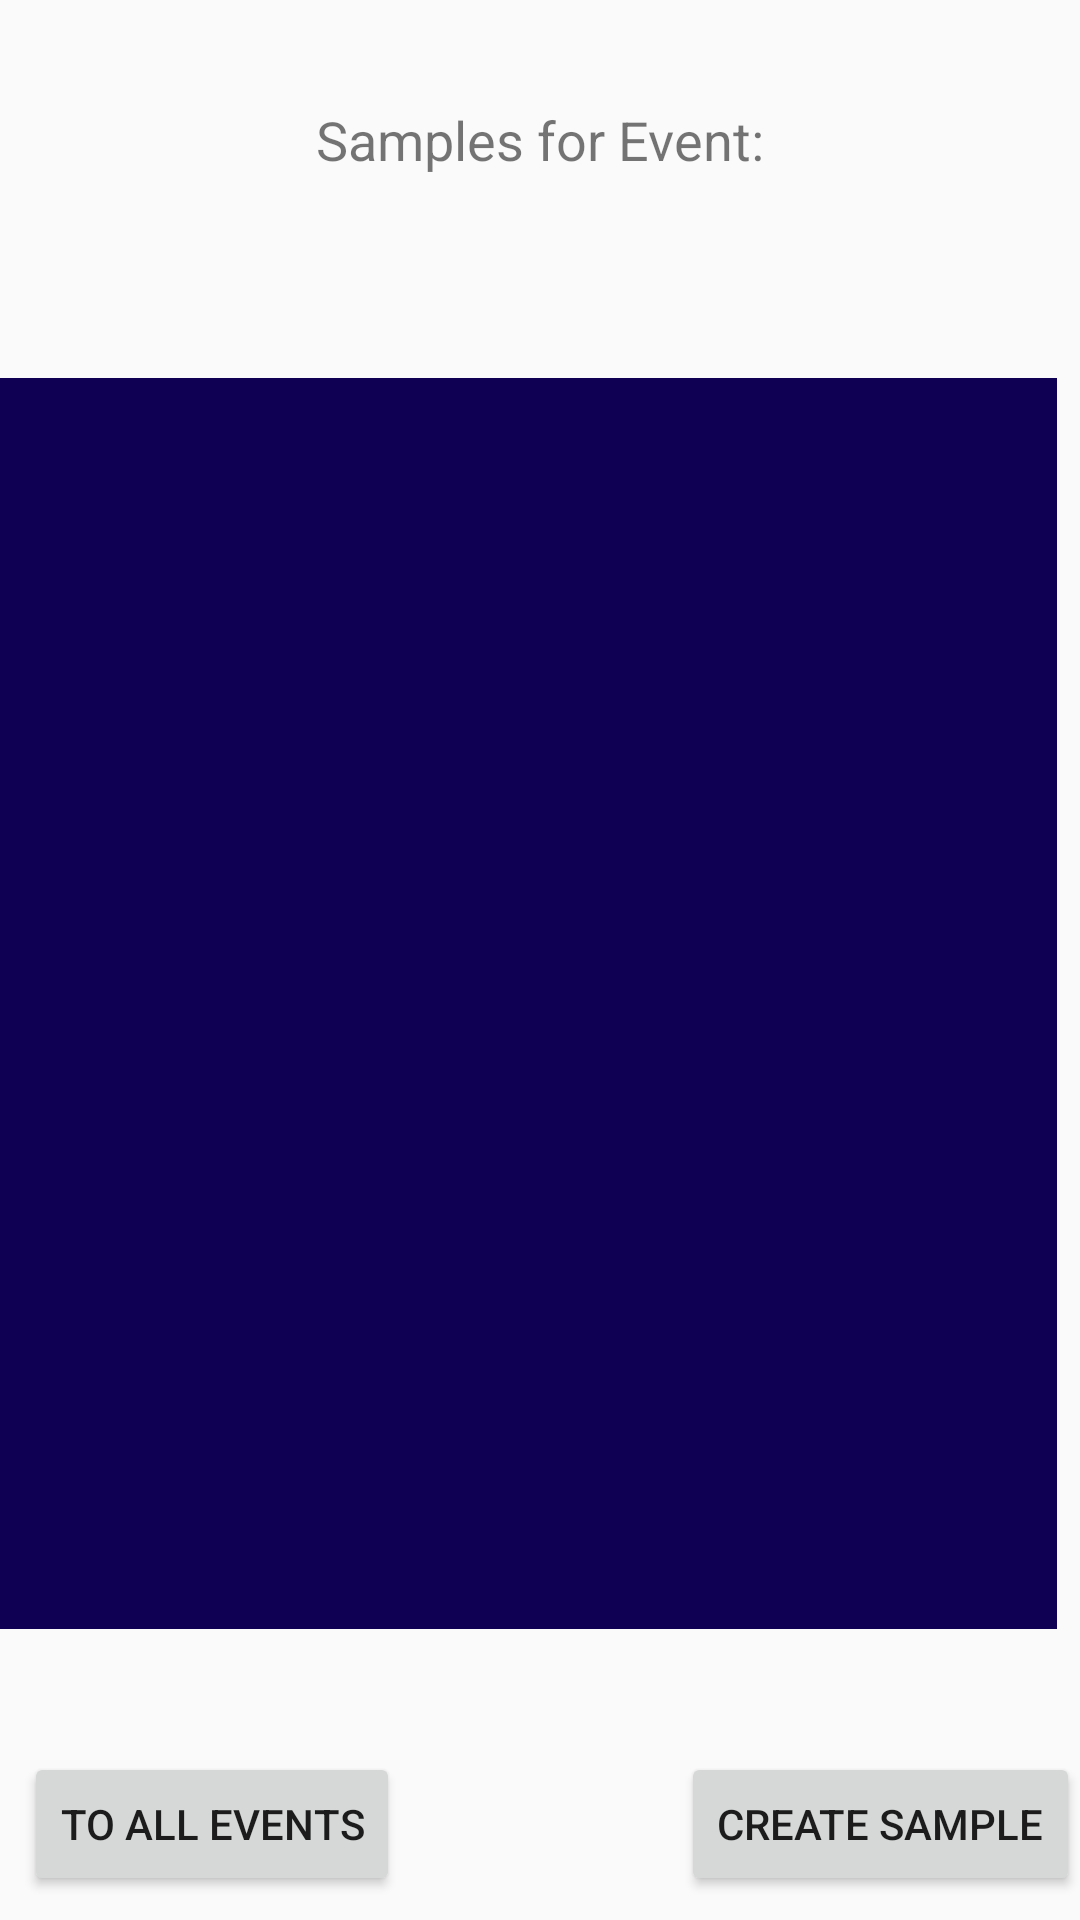

Android layout source for this screen:
<!-- AndroidManifest.xml: application theme AppTheme -->
<!-- res/layout/activity_samples.xml -->
<?xml version="1.0" encoding="utf-8"?>
<android.support.constraint.ConstraintLayout xmlns:android="http://schemas.android.com/apk/res/android"
    xmlns:app="http://schemas.android.com/apk/res-auto"
    xmlns:tools="http://schemas.android.com/tools"
    android:layout_width="match_parent"
    android:layout_height="match_parent"
    tools:context=".samplesActivity">

    <ScrollView
        android:id="@+id/scrollView"
        android:layout_width="395dp"
        android:layout_height="417dp"
        android:layout_marginStart="8dp"
        android:layout_marginLeft="8dp"
        android:layout_marginEnd="8dp"
        android:layout_marginRight="8dp"
        android:layout_marginBottom="8dp"
        android:background="#0f0054"
        app:layout_constraintBottom_toTopOf="@+id/createButton"
        app:layout_constraintEnd_toEndOf="parent"
        app:layout_constraintHorizontal_bias="1.0"
        app:layout_constraintStart_toStartOf="parent"
        app:layout_constraintTop_toTopOf="@+id/guideline2">

        <LinearLayout
            android:id="@+id/scrollLayout"
            android:layout_width="match_parent"
            android:layout_height="wrap_content"
            android:orientation="vertical" />
    </ScrollView>

    <android.support.constraint.Guideline
        android:id="@+id/guideline2"
        android:layout_width="wrap_content"
        android:layout_height="wrap_content"
        android:orientation="horizontal"
        app:layout_constraintGuide_begin="93dp" />

    <TextView
        android:id="@+id/eventNameText"
        android:layout_width="wrap_content"
        android:layout_height="wrap_content"
        android:layout_marginTop="8dp"
        android:layout_marginBottom="8dp"
        android:text="Samples for Event:"
        android:textSize="18sp"
        app:layout_constraintBottom_toTopOf="@+id/guideline2"
        app:layout_constraintEnd_toEndOf="parent"
        app:layout_constraintStart_toStartOf="parent"
        app:layout_constraintTop_toTopOf="parent" />

    <Button
        android:id="@+id/createButton"
        android:layout_width="wrap_content"
        android:layout_height="wrap_content"
        android:layout_marginBottom="8dp"
        android:text="Create Sample"
        app:layout_constraintBottom_toBottomOf="parent"
        app:layout_constraintEnd_toEndOf="parent" />

    <Button
        android:id="@+id/samplesBackButton"
        android:layout_width="wrap_content"
        android:layout_height="wrap_content"
        android:layout_marginStart="8dp"
        android:layout_marginLeft="8dp"
        android:layout_marginBottom="8dp"
        android:text="To All Events"
        app:layout_constraintBottom_toBottomOf="parent"
        app:layout_constraintStart_toStartOf="parent" />

</android.support.constraint.ConstraintLayout>
<!-- resources referenced by this layout -->
<resources>
  <style name="AppTheme" parent="Theme.AppCompat.Light.NoActionBar">
          
          <item name="colorPrimary">@color/colorPrimary</item>
          <item name="colorPrimaryDark">@color/colorPrimaryDark</item>
          <item name="colorAccent">@color/colorAccent</item>
          <item name="android:forceDarkAllowed">true</item>
      </style>
  <color name="colorPrimary">#0f0054</color>
  <color name="colorPrimaryDark">#190038</color>
  <color name="colorAccent">#0f0054</color>
</resources>
